Dataset: datasets (GitHub, aamnarifa/Wheat-Diseases-Detection). Classes: black point, fusarium foot rot, healthy leaf, leaf blight, wheat blast.

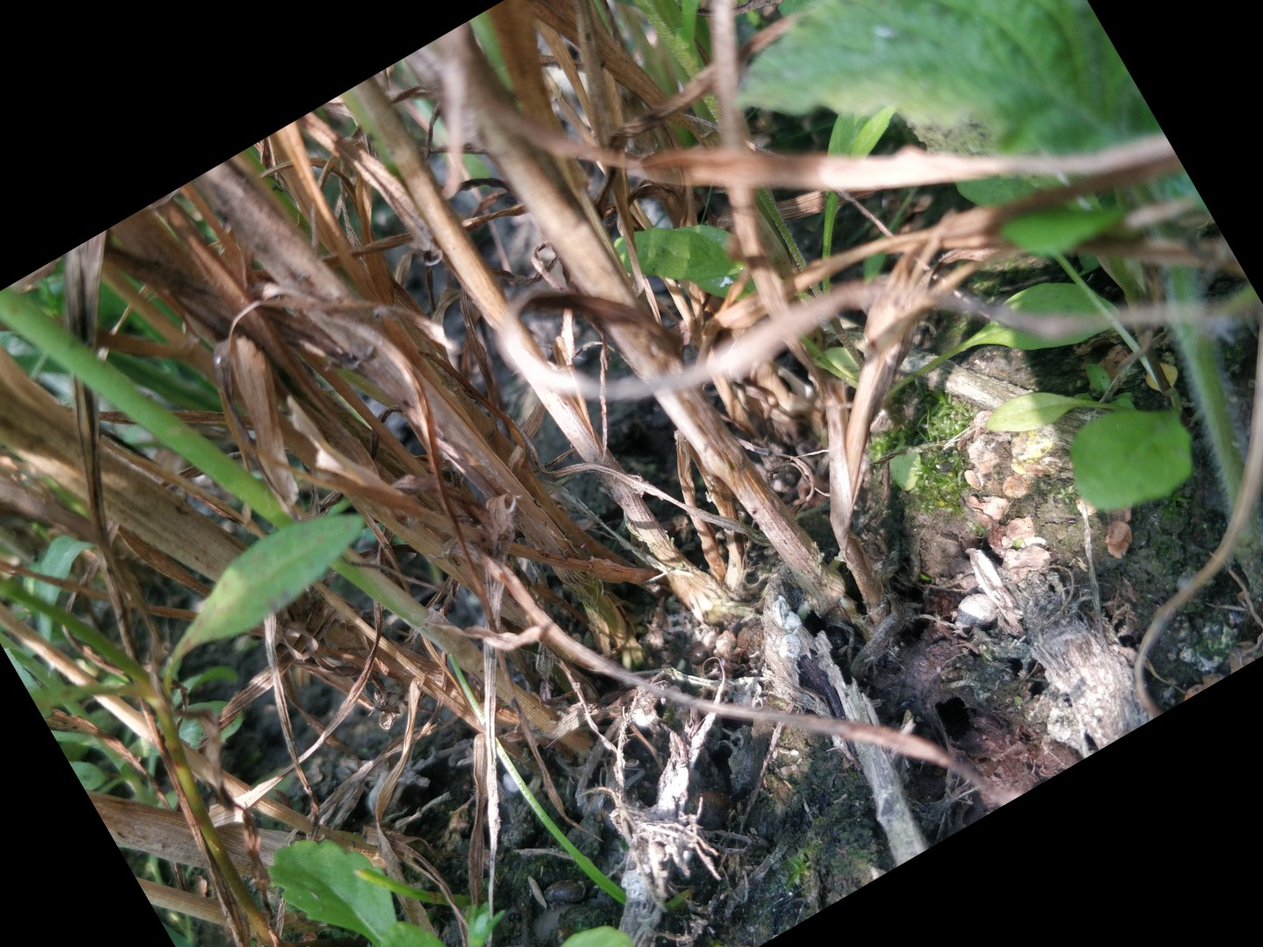
Label: fusarium foot rot

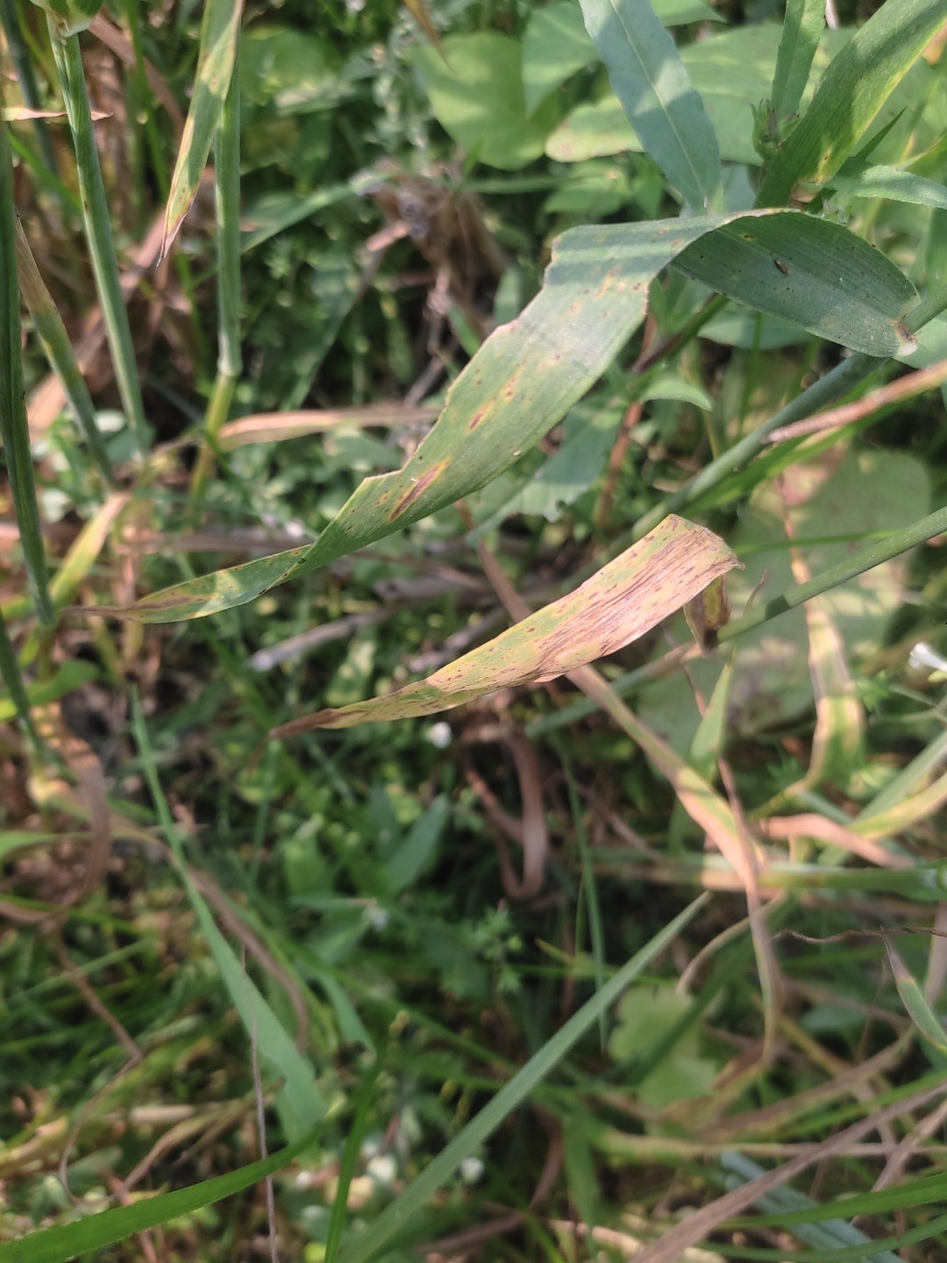
Label: leaf blight

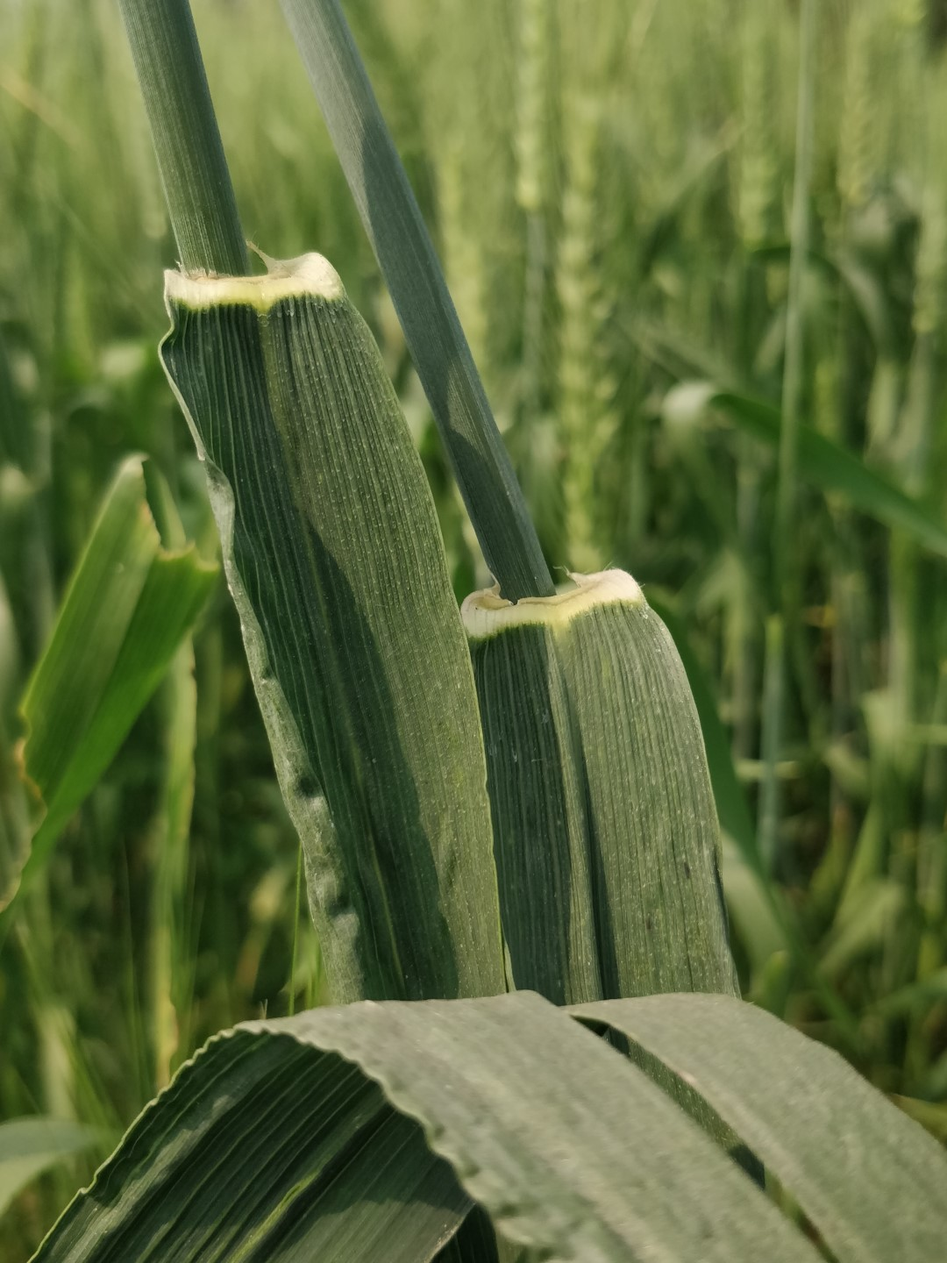
Label: healthy leaf

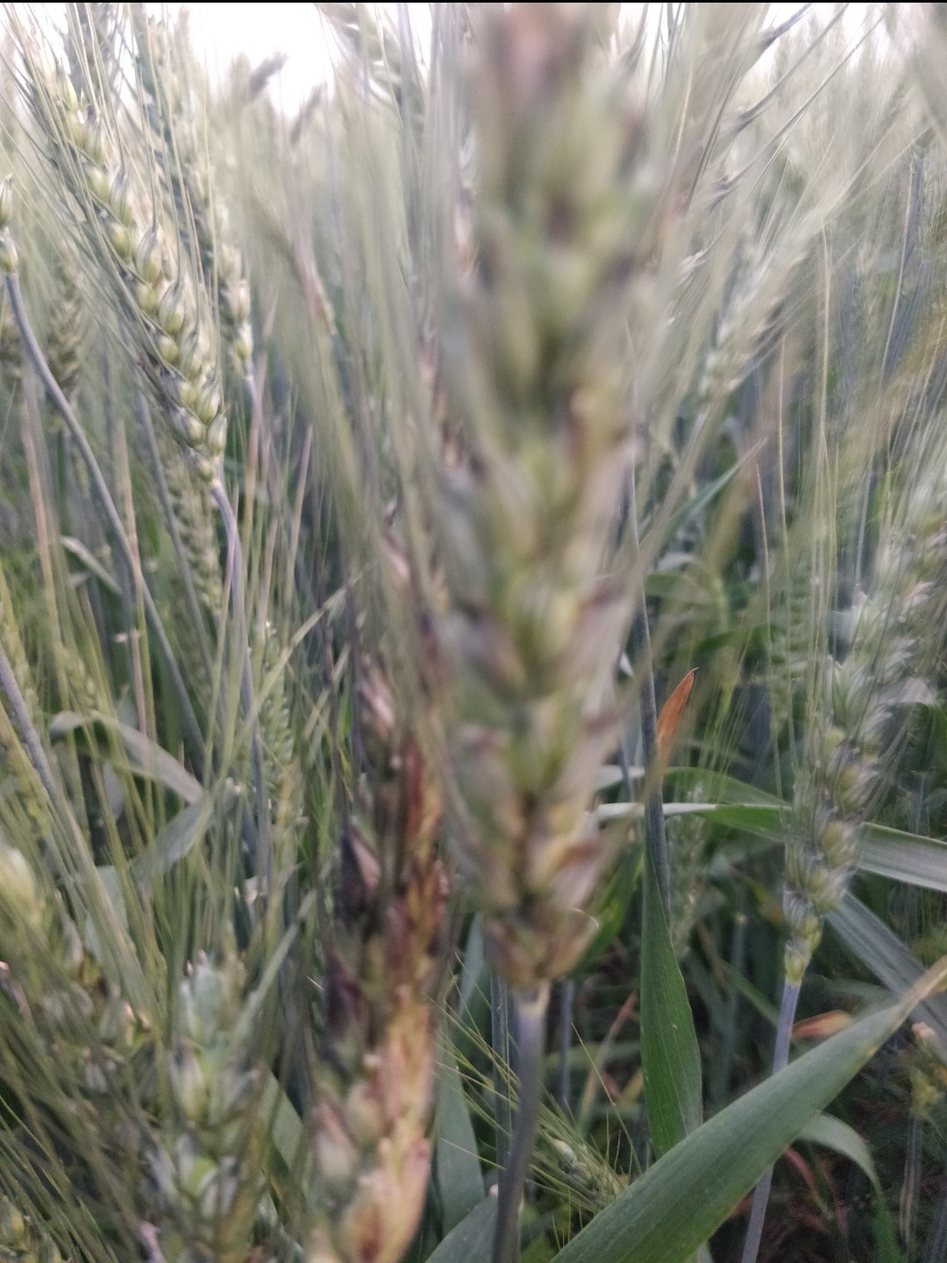
Label: black point

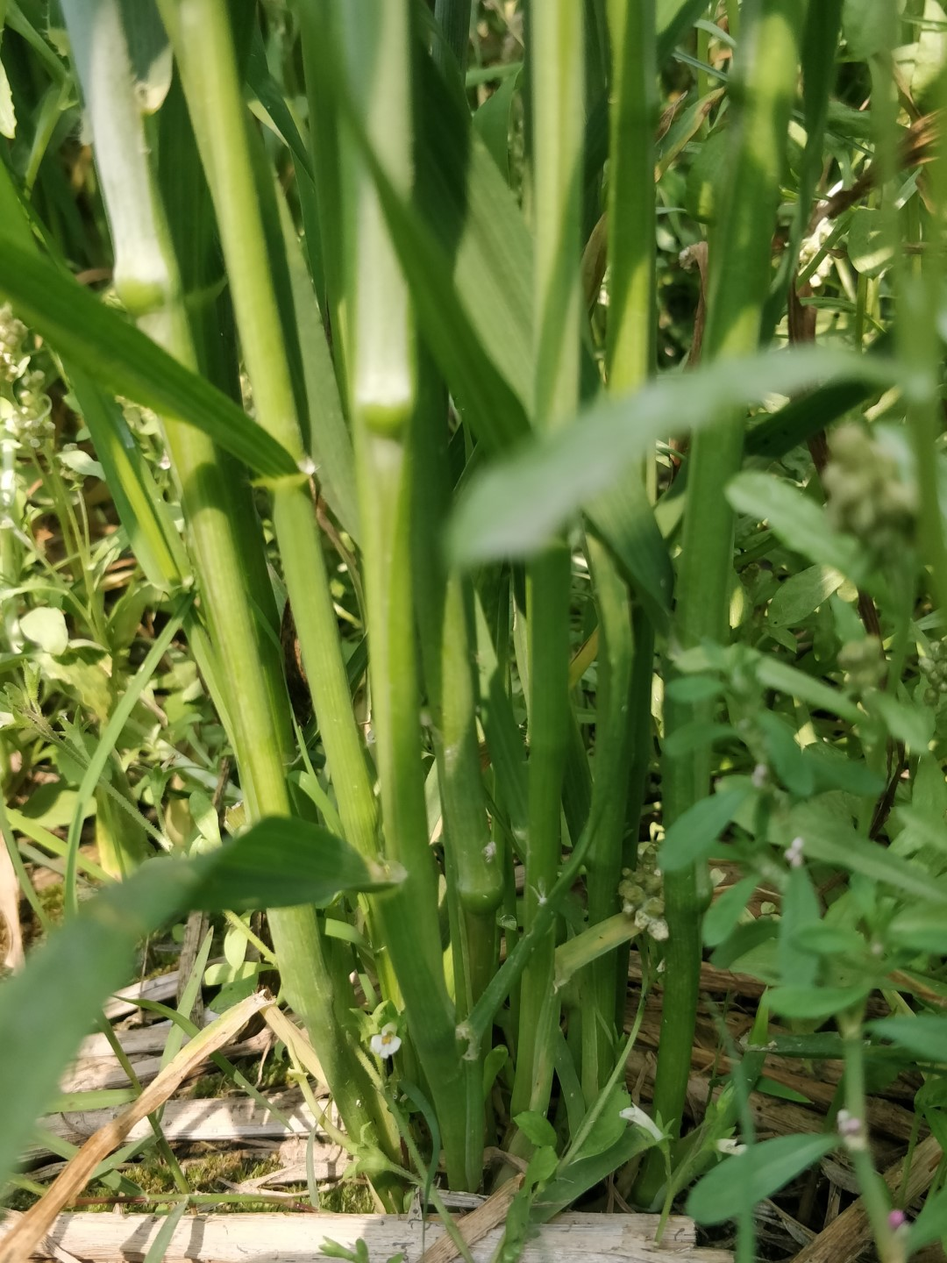
Label: healthy leaf

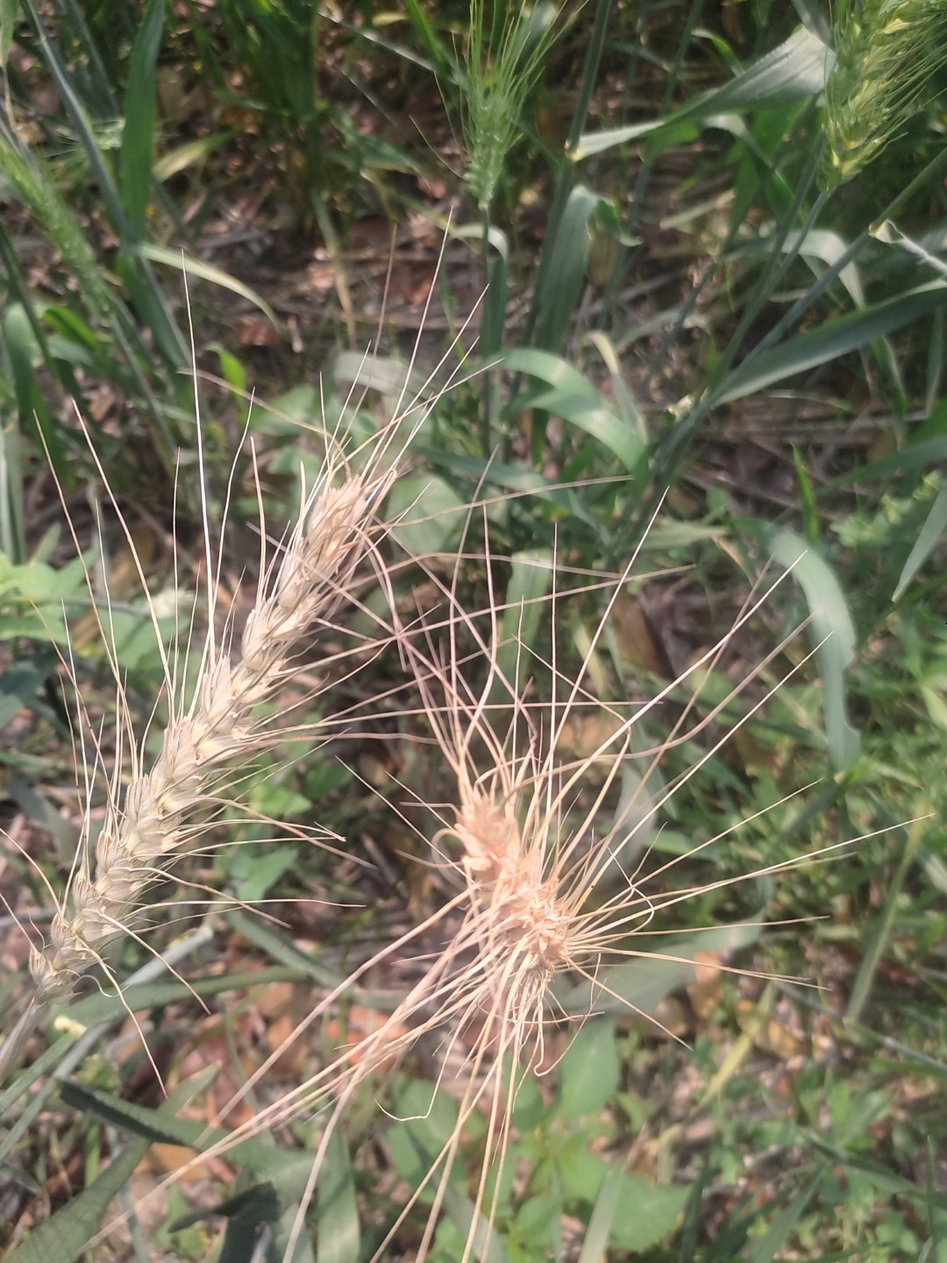
Label: wheat blast
